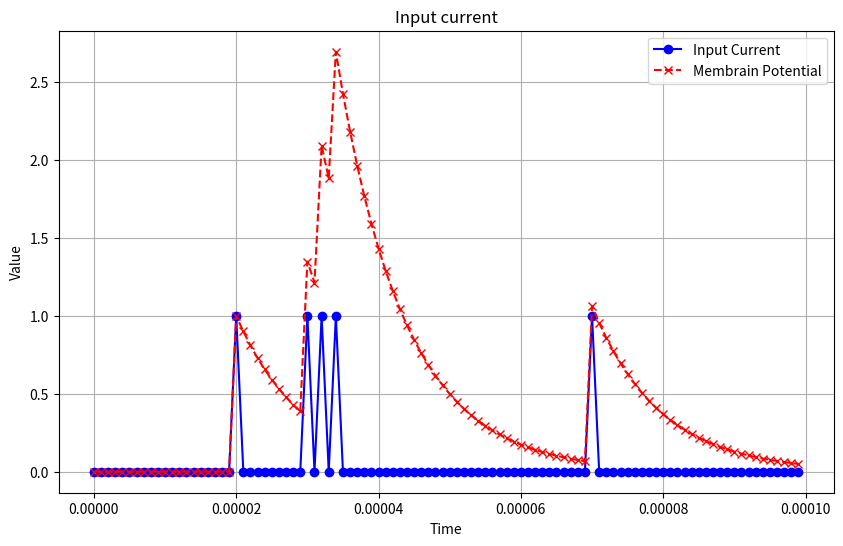

Here is the Python script that generated this plot:
import matplotlib.pyplot as plt

def pulse(magnitude, when, arr):
	arr[when] += magnitude
	return arr 

N = 100
I  = [0]*N		# Input current.
I  = pulse(1, 20, I) 
I  = pulse(1, 30, I)  
I  = pulse(1, 32, I)  
I  = pulse(1, 34, I) 
I  = pulse(1, 70, I)    
dt = 10e-7		# Time steps.
Tm = 10e-6		# Time duration.
t  = list(range(N))	# Time axis.
t  = [x * dt for x in t]
TauM = 0.9		# Time constant.

Vm = [0]*N
for i in range(2, N):
	if I[i] == 0:
		Vm[i] = Vm[i-1]*TauM
	else:
		Vm[i] = I[i] + Vm[i-1]*TauM
	
# Plot the signal and its derivative.
plt.figure(figsize=(10, 6))
plt.plot(t, I, label='Input Current', marker='o', linestyle='-', color='blue')
plt.plot(t, Vm, label="Membrain Potential", marker='x', linestyle='--', color='red')

# Adding labels, legend, and title
plt.xlabel("Time")
plt.ylabel("Value")
plt.title("Input current")
# plt.axhline(0, color='gray', linestyle='--', linewidth=0.8)  # Optional: Add y=0 line for reference
plt.legend()
plt.grid(True)

# Show the plot
plt.show()
